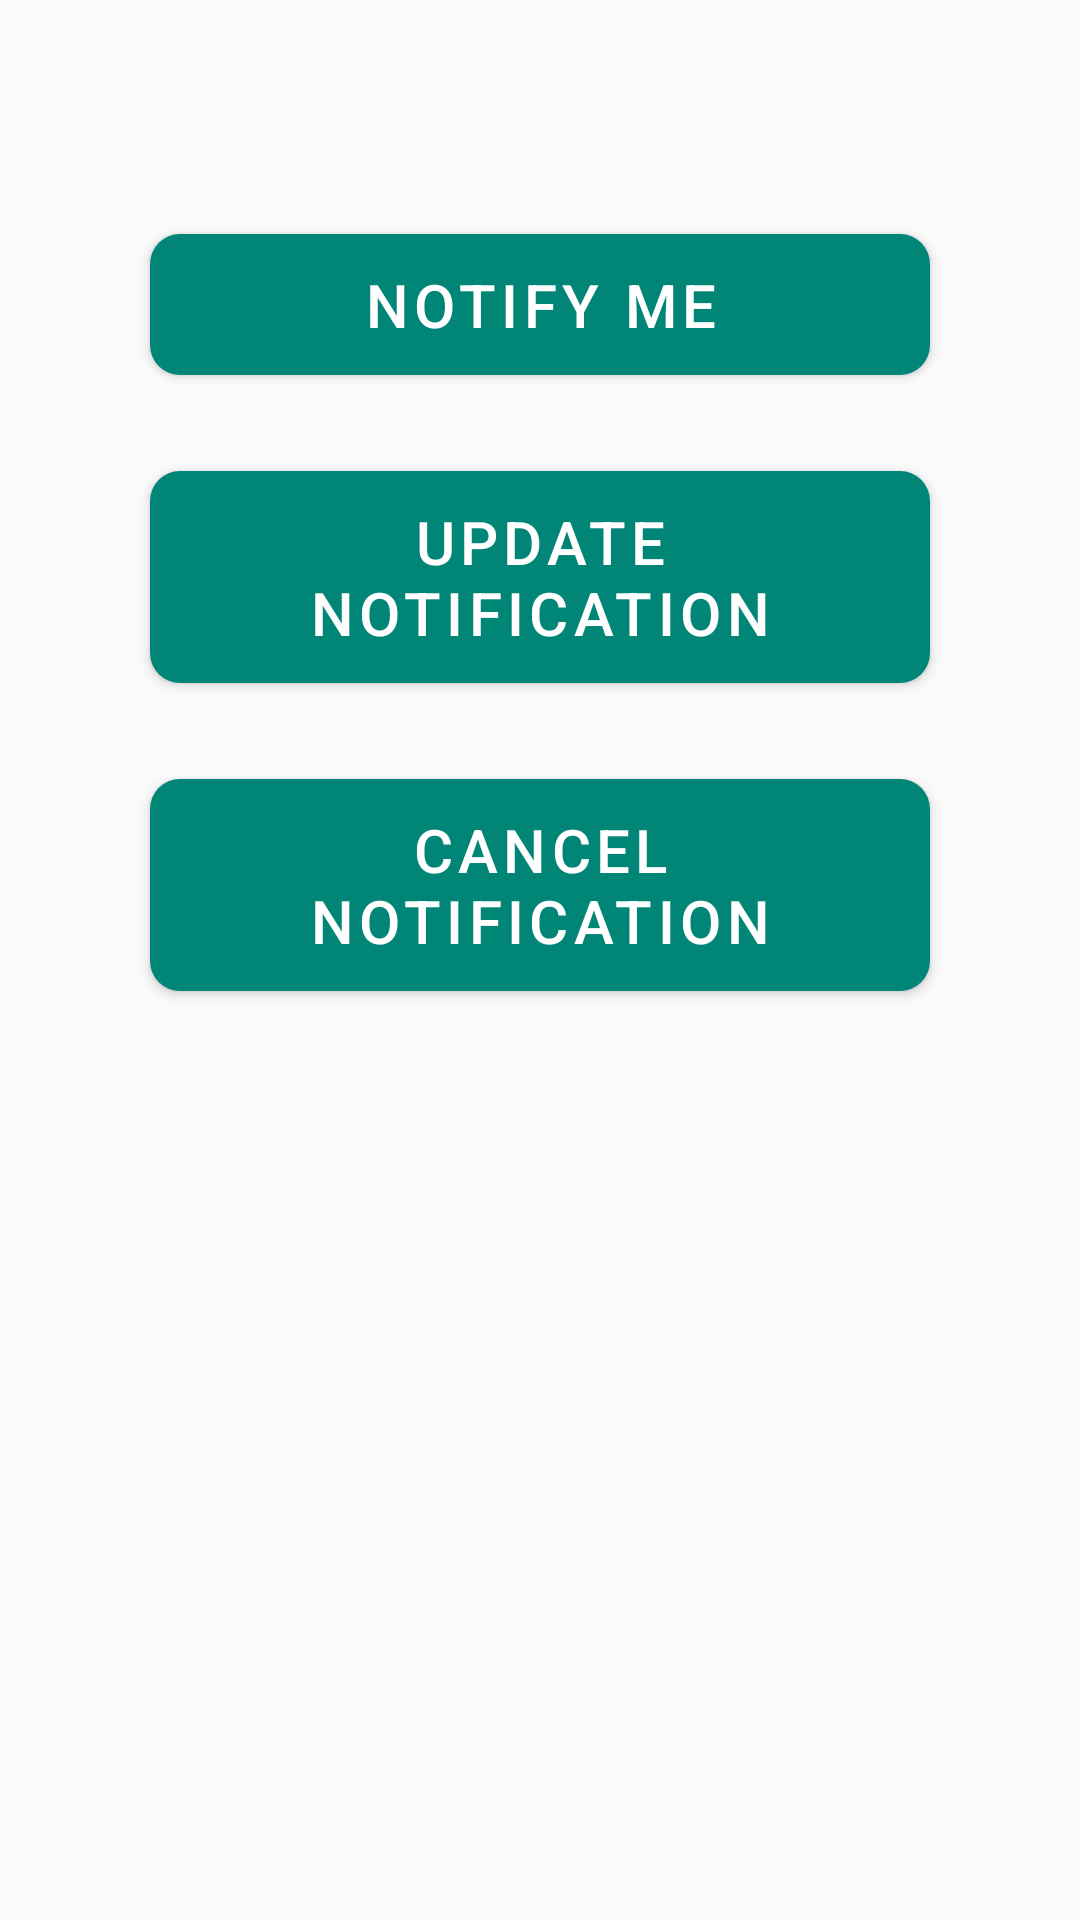

Reconstruct the res/layout file that produces this screen, plus the resources it refers to.
<!-- AndroidManifest.xml: application theme AppTheme -->
<!-- res/layout/activity_notif.xml -->
<?xml version="1.0" encoding="utf-8"?>
<androidx.constraintlayout.widget.ConstraintLayout
    xmlns:android="http://schemas.android.com/apk/res/android"
    xmlns:app="http://schemas.android.com/apk/res-auto"
    xmlns:tools="http://schemas.android.com/tools"
    android:layout_width="match_parent"
    android:layout_height="match_parent"
    tools:context=".androidcore.NotifActivity">

    <LinearLayout
        android:layout_width="match_parent"
        android:layout_height="wrap_content"
        android:layout_marginTop="8dp"
        android:layout_marginBottom="8dp"
        android:orientation="vertical"
        app:layout_constraintBottom_toBottomOf="parent"
        app:layout_constraintEnd_toEndOf="parent"
        app:layout_constraintStart_toStartOf="parent"
        app:layout_constraintTop_toTopOf="parent"
        app:layout_constraintVertical_bias="0.13">

        <com.google.android.material.button.MaterialButton
            android:id="@+id/notify"
            android:layout_width="match_parent"
            android:layout_height="wrap_content"
            android:layout_marginHorizontal="50dp"
            android:layout_marginVertical="20dp"
            android:elevation="2dp"
            android:gravity="center"
            android:padding="10dp"
            android:text="Notify Me"
            android:textColor="@color/white"
            android:textSize="20sp"
            app:cornerRadius="10dp" />

        <com.google.android.material.button.MaterialButton
            android:id="@+id/update_notif"
            android:layout_width="match_parent"
            android:layout_height="wrap_content"
            android:layout_marginHorizontal="50dp"
            android:elevation="2dp"
            android:gravity="center"
            android:padding="10dp"
            android:text="@string/update_notification"
            android:textColor="@color/white"
            android:textSize="20sp"
            app:cornerRadius="10dp" />

        <com.google.android.material.button.MaterialButton
            android:id="@+id/cancel_notif"
            android:layout_width="match_parent"
            android:layout_height="wrap_content"
            android:layout_marginHorizontal="50dp"
            android:layout_marginTop="20dp"
            android:elevation="2dp"
            android:gravity="center"
            android:padding="10dp"
            android:text="@string/cancel_notification"
            android:textColor="@color/white"
            android:textSize="20sp"
            app:cornerRadius="10dp" />

    </LinearLayout>

</androidx.constraintlayout.widget.ConstraintLayout>
<!-- resources referenced by this layout -->
<resources>
  <color name="white">#fff</color>
  <string name="cancel_notification">Cancel notification</string>
  <string name="update_notification">Update notification</string>
  <style name="AppTheme" parent="Theme.MaterialComponents.Light.NoActionBar.Bridge">
          
          <item name="colorPrimary">@color/colorPrimary</item>
          <item name="colorPrimaryDark">@color/colorPrimaryDark</item>
          <item name="colorAccent">@color/colorAccent</item>
  
      </style>
  <color name="colorPrimary">#008577</color>
  <color name="colorPrimaryDark">#00574B</color>
  <color name="colorAccent">#0288D1</color>
</resources>
